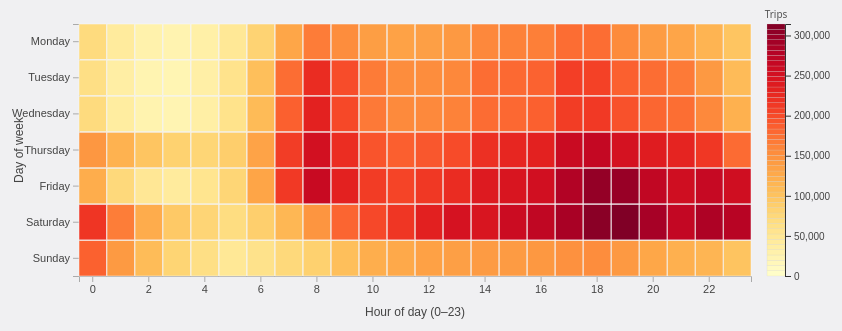
D3 v7 page, settled after 360 driven frames (6 s of simulated time); the page loaded 1 data file(s).


// ── js/script.js
(function () {
  const TYPE_LABELS = {
    all: "All types",
    green: "Green taxi",
    yellow: "Yellow taxi",
    fhv: "FHV (for-hire)",
    fhvhv: "FHVHV (high-volume / app)",
  };

  const margin = { top: 16, right: 100, bottom: 48, left: 88 };
  const innerWidth = 24 * 28;
  const innerHeight = 7 * 36;
  const width = margin.left + innerWidth + margin.right;
  const height = margin.top + innerHeight + margin.bottom;

  const wrap = d3.select("#chart-wrap");
  const svg = wrap
    .append("svg")
    .attr("viewBox", `0 0 ${width} ${height}`)
    .attr("width", width)
    .attr("height", height);

  const g = svg.append("g").attr("transform", `translate(${margin.left},${margin.top})`);

  const x = d3
    .scaleBand()
    .domain(d3.range(24).map(String))
    .range([0, innerWidth])
    .paddingInner(0.02)
    .paddingOuter(0);

  const dayOrder = ["Monday", "Tuesday", "Wednesday", "Thursday", "Friday", "Saturday", "Sunday"];
  const y = d3.scaleBand().domain(dayOrder).range([0, innerHeight]).paddingInner(0.02).paddingOuter(0);

  const xAxis = d3.axisBottom(x).tickValues(d3.range(0, 24, 2).map(String));
  const yAxis = d3.axisLeft(y);

  g.append("g")
    .attr("class", "axis")
    .attr("transform", `translate(0,${innerHeight})`)
    .call(xAxis)
    .append("text")
    .attr("fill", "#333")
    .attr("x", innerWidth / 2)
    .attr("y", 40)
    .attr("text-anchor", "middle")
    .style("font-size", "12px")
    .text("Hour of day (0–23)");

  g.append("g")
    .attr("class", "axis")
    .call(yAxis)
    .append("text")
    .attr("fill", "#333")
    .attr("transform", "rotate(-90)")
    .attr("x", -innerHeight / 2)
    .attr("y", -56)
    .attr("text-anchor", "middle")
    .style("font-size", "12px")
    .text("Day of week");

  const legendG = svg
    .append("g")
    .attr("class", "legend-wrap")
    .attr("transform", `translate(${margin.left + innerWidth + 16}, ${margin.top})`);

  const tooltip = d3.select("#tooltip");
  const selectEl = d3.select("#taxi-type");

  function positionTooltip(event) {
    const pad = 12;
    let x0 = event.clientX + pad;
    let y0 = event.clientY + pad;
    const node = tooltip.node();
    const rect = node.getBoundingClientRect();
    if (x0 + rect.width > window.innerWidth - 8) x0 = event.clientX - rect.width - pad;
    if (y0 + rect.height > window.innerHeight - 8) y0 = event.clientY - rect.height - pad;
    tooltip.style("left", x0 + "px").style("top", y0 + "px");
  }

  function drawLegend(maxVal, color) {
    legendG.selectAll("*").remove();
    const lh = innerHeight;
    const lw = 18;
    const n = 48;
    const legendScale = d3.scaleLinear().domain([0, maxVal]).range([lh, 0]);
    const bars = d3.range(n).map((i) => {
      const lo = (i / n) * maxVal;
      const hi = ((i + 1) / n) * maxVal;
      return { y: legendScale(hi), h: Math.max(1, legendScale(lo) - legendScale(hi)), c: color((lo + hi) / 2) };
    });
    legendG
      .selectAll("rect.lg")
      .data(bars)
      .join("rect")
      .attr("class", "lg")
      .attr("x", 0)
      .attr("y", (d) => d.y)
      .attr("width", lw)
      .attr("height", (d) => d.h)
      .attr("fill", (d) => d.c)
      .attr("stroke", "#ccc")
      .attr("stroke-width", 0.2);

    const axis = d3.axisRight(legendScale).ticks(6).tickFormat((d) => d3.format(",.0f")(d));

    legendG
      .append("g")
      .attr("transform", `translate(${lw},0)`)
      .call(axis)
      .selectAll("text")
      .attr("fill", "#444")
      .style("font-size", "10px");

    legendG
      .append("text")
      .attr("x", lw / 2)
      .attr("y", -6)
      .attr("text-anchor", "middle")
      .style("font-size", "10px")
      .style("fill", "#555")
      .text("Trips");
  }

  function renderCells(cells, color, taxiLabel) {
    const key = (d) => `${d.dow}-${d.hour}`;
    const dayName = (dow) => dayOrder[dow - 1];
    const tipHtml = (d) =>
      `<strong>${dayName(d.dow)}</strong><br/>Hour <strong>${d.hour}:00</strong>–<strong>${d.hour}:59</strong><br/>` +
      `<strong>${d3.format(",")(d.count)}</strong> trips<br/><span style="opacity:.85">${taxiLabel}</span>`;

    const sel = g.selectAll("rect.cell").data(cells, key);
    sel.exit().remove();
    const ent = sel.enter().append("rect").attr("class", "cell").attr("fill", (d) => color(d.count));

    const merged = ent.merge(sel);
    merged
      .attr("x", (d) => x(String(d.hour)))
      .attr("y", (d) => y(dayName(d.dow)))
      .attr("width", x.bandwidth())
      .attr("height", y.bandwidth())
      .on("mouseenter", (event, d) => {
        tooltip.style("opacity", 1);
        tooltip.html(tipHtml(d));
        positionTooltip(event);
      })
      .on("mousemove", (event) => positionTooltip(event))
      .on("mouseleave", () => tooltip.style("opacity", 0));

    merged.transition().duration(450).ease(d3.easeCubicOut).attr("fill", (d) => color(d.count));
  }

  function updateChart(bundle, typeKey) {
    const cells = bundle.types[typeKey].cells;
    const maxC = d3.max(cells, (d) => d.count) || 1;
    const color = d3.scaleSequential(d3.interpolateYlOrRd).domain([0, maxC]);
    const taxiLabel = TYPE_LABELS[typeKey];
    drawLegend(maxC, color);
    renderCells(cells, color, taxiLabel);
  }

  d3.json("heatmap_data.json").then((bundle) => {
    const types = Object.keys(bundle.types).sort((a, b) => {
      if (a === "all") return -1;
      if (b === "all") return 1;
      return a.localeCompare(b);
    });
    const month = bundle.monthLabel;
    d3.select("#title").text("City Wake Up: Total Trips by Hour and Day of Week");
    d3.select("#subtitle").text(month ? `(${month})` : "");

    selectEl
      .selectAll("option")
      .data(types)
      .join("option")
      .attr("value", (d) => d)
      .text((d) => TYPE_LABELS[d]);

    selectEl.property("value", types[0]);
    updateChart(bundle, types[0]);

    selectEl.on("change", function () {
      updateChart(bundle, this.value);
    });
  });
})();


### data: heatmap_data.json
{
 "monthLabel": "Jan 2026",
 "types": {
  "all": {
   "cells": [
    "{... 3 keys}",
    "{... 3 keys}",
    "{... 3 keys}",
    "{... 3 keys}",
    "{... 3 keys}",
    "{... 3 keys}",
    "{... 3 keys}",
    "{... 3 keys}",
    "... 160 more items"
   ]
  },
  "green": {
   "cells": [
    "{... 3 keys}",
    "{... 3 keys}",
    "{... 3 keys}",
    "{... 3 keys}",
    "{... 3 keys}",
    "{... 3 keys}",
    "{... 3 keys}",
    "{... 3 keys}",
    "... 160 more items"
   ]
  },
  "yellow": {
   "cells": [
    "{... 3 keys}",
    "{... 3 keys}",
    "{... 3 keys}",
    "{... 3 keys}",
    "{... 3 keys}",
    "{... 3 keys}",
    "{... 3 keys}",
    "{... 3 keys}",
    "... 160 more items"
   ]
  },
  "fhv": {
   "cells": [
    "{... 3 keys}",
    "{... 3 keys}",
    "{... 3 keys}",
    "{... 3 keys}",
    "{... 3 keys}",
    "{... 3 keys}",
    "{... 3 keys}",
    "{... 3 keys}",
    "... 160 more items"
   ]
  },
  "fhvhv": {
   "cells": [
    "{... 3 keys}",
    "{... 3 keys}",
    "{... 3 keys}",
    "{... 3 keys}",
    "{... 3 keys}",
    "{... 3 keys}",
    "{... 3 keys}",
    "{... 3 keys}",
    "... 160 more items"
   ]
  }
 }
}